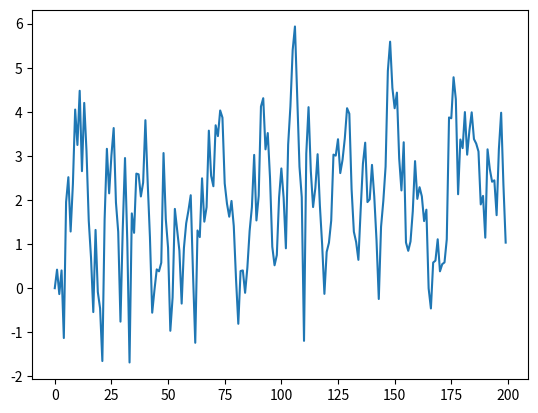

Generate this figure with matplotlib:
import numpy as np
import matplotlib.pyplot as plt
#simulate and plot the correlated time series

T = 200 
a = 0.9
x = np.empty(T)
x[0] = 0
for t in range(T - 1):
    x[t + 1] = a * np.abs(x[t]) + np.random.standard_normal()


plt.plot(x)
plt.show()
